Run: headless pygame with SDL's dummy video driver; simulated clock (each Clock.tick advances the game by its frame time, no real sleeping); random seed 0; keys injected as events and as key.get_pressed() state; no mouse input.
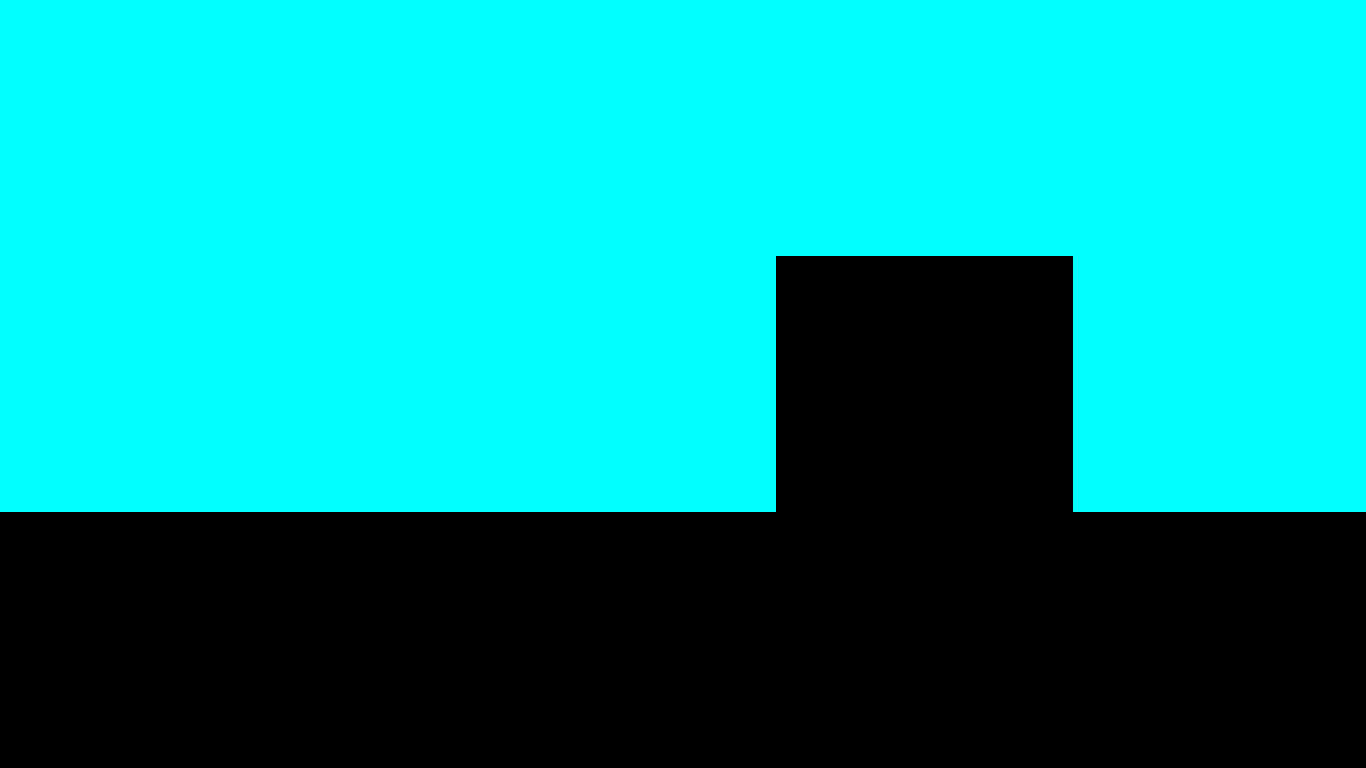
Frame 1 of 4 · flips 1–60 · no input
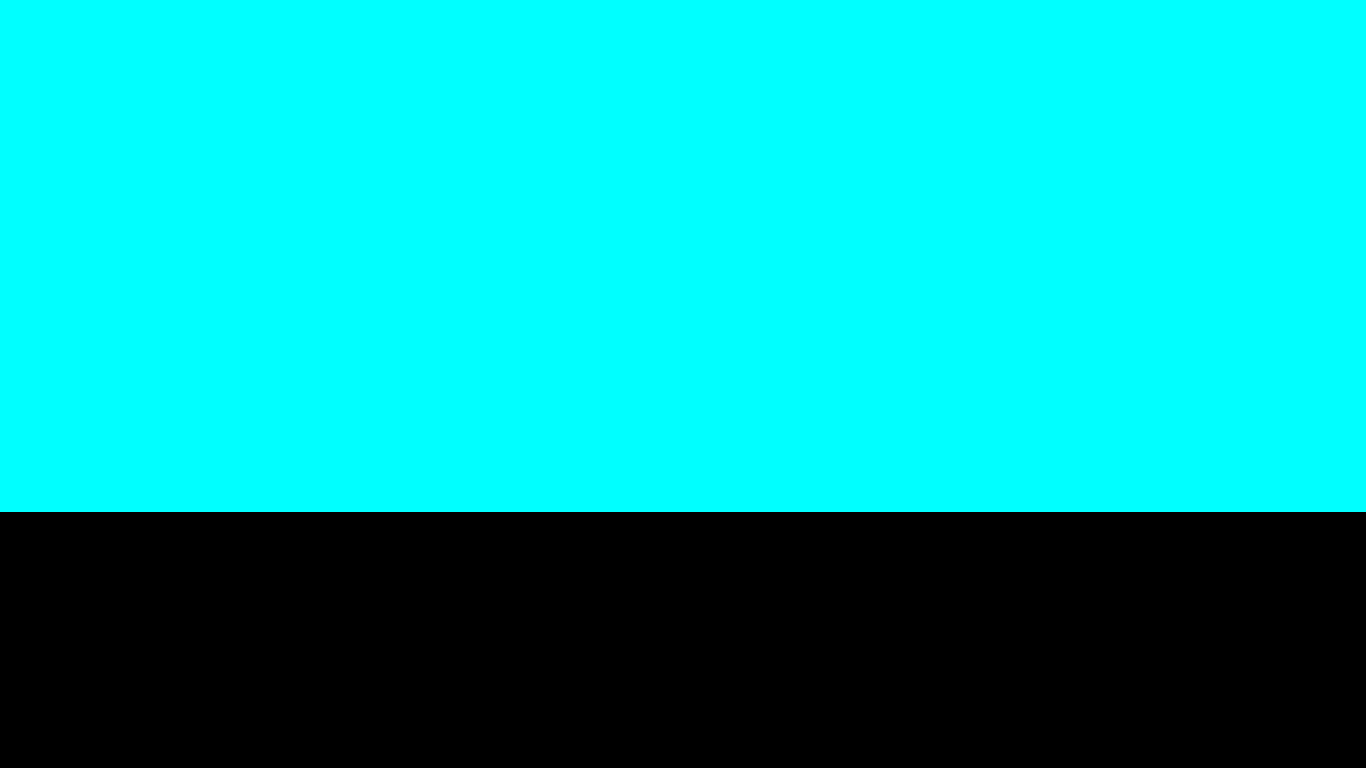
Frame 2 of 4 · flips 61–180 · tapped SPACE, RETURN · held RIGHT (→), D
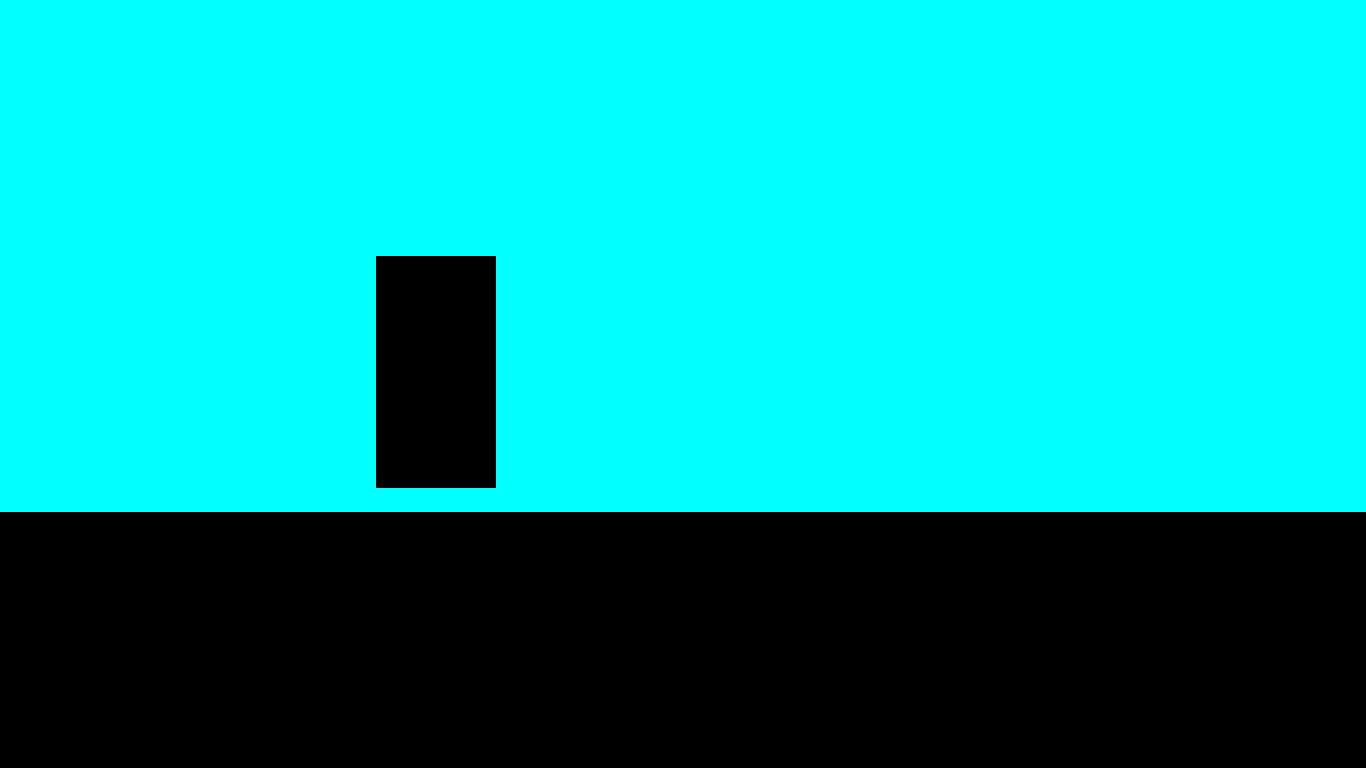
Frame 3 of 4 · flips 181–300 · held DOWN (↓), S
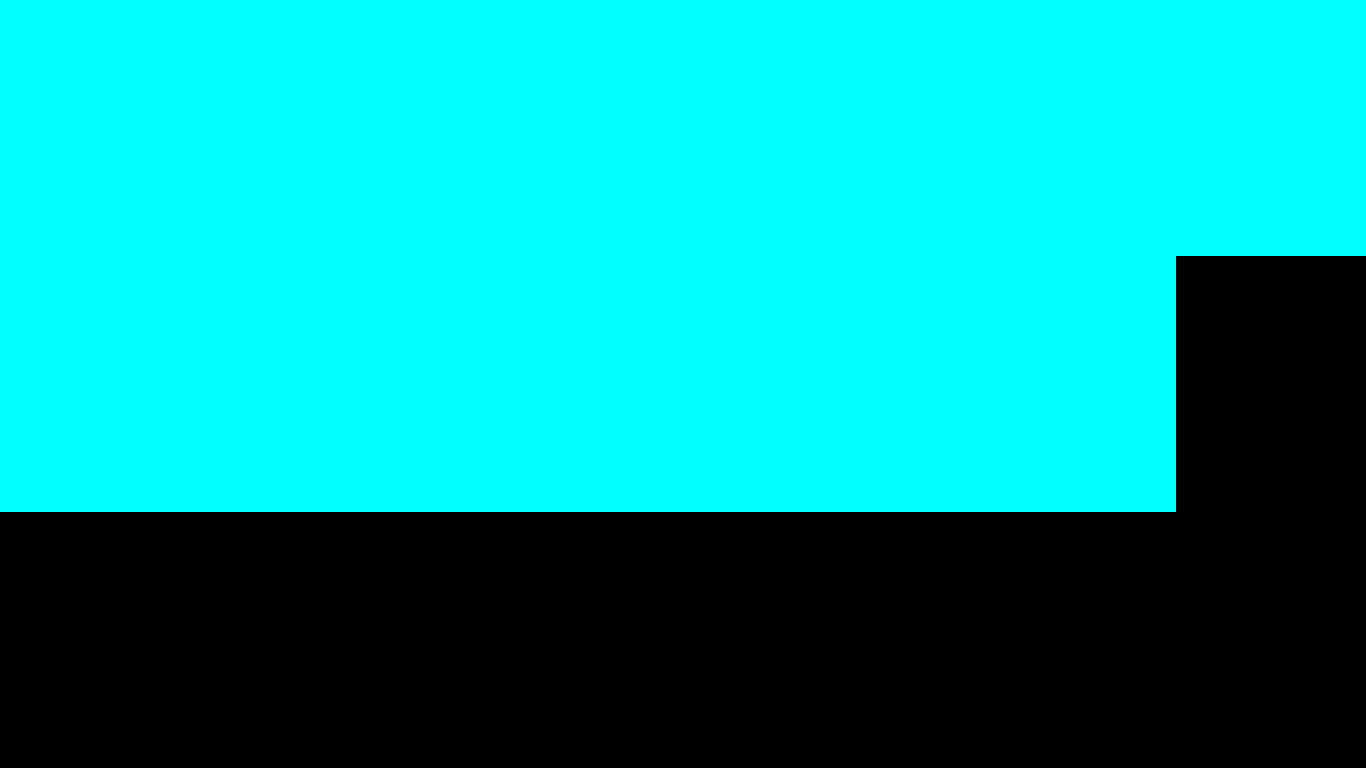
Frame 4 of 4 · flips 301–420 · held LEFT (←), A, UP (↑), W

The pygame program that drew these frames:

import pygame, sys, random



#-Constants
WIDTH = 1366
HEIGHT = 768
DISPLAY = (WIDTH,HEIGHT)
DEPTH = 32
FLAGS = 0
BLACK = (0,0,0)
counter = 0 


class Rectangle(pygame.sprite.Sprite):
	def __init__(self, w, h, screens):
		pygame.sprite.Sprite.__init__(self)
		self.counter = 0
		self.random_x = random.randint(100, 400)
		self.random_y = random.randint(100, 400)
		self.selfscreen = screens
		self.xv = WIDTH

	def update(self):
		self.newRect = pygame.draw.rect(self.selfscreen, BLACK, (self.xv, HEIGHT/3*1, self.random_x, self.random_y))
		self.xv = self.xv - 10


		
		

def main():
	pygame.init()
	#-Variable4
	clock = pygame.time.Clock()
	limit = 5
	rate = 0
	screen = pygame.display.set_mode(DISPLAY, FLAGS, DEPTH)
	pygame.display.set_caption("rohan is hot")
	screen.fill((0,255,255))
	sprites = pygame.sprite.Group()
	sprites.add(Rectangle(100, 100, screen))

	while True:

		for event in pygame.event.get():
			if event.type==pygame.QUIT:
				pygame.quit()
				sys.exit()
		if(rate == 200):
			sprites.add(Rectangle(100, 100, screen))
			rate = 0
		a = pygame.draw.rect(screen, (0,0,0), (0,HEIGHT/3*2,1366,384))
		sprites.update()
		rate = rate + 1
		pygame.display.flip()
		clock.tick(60)
		screen.fill((0,255,255))


main()
